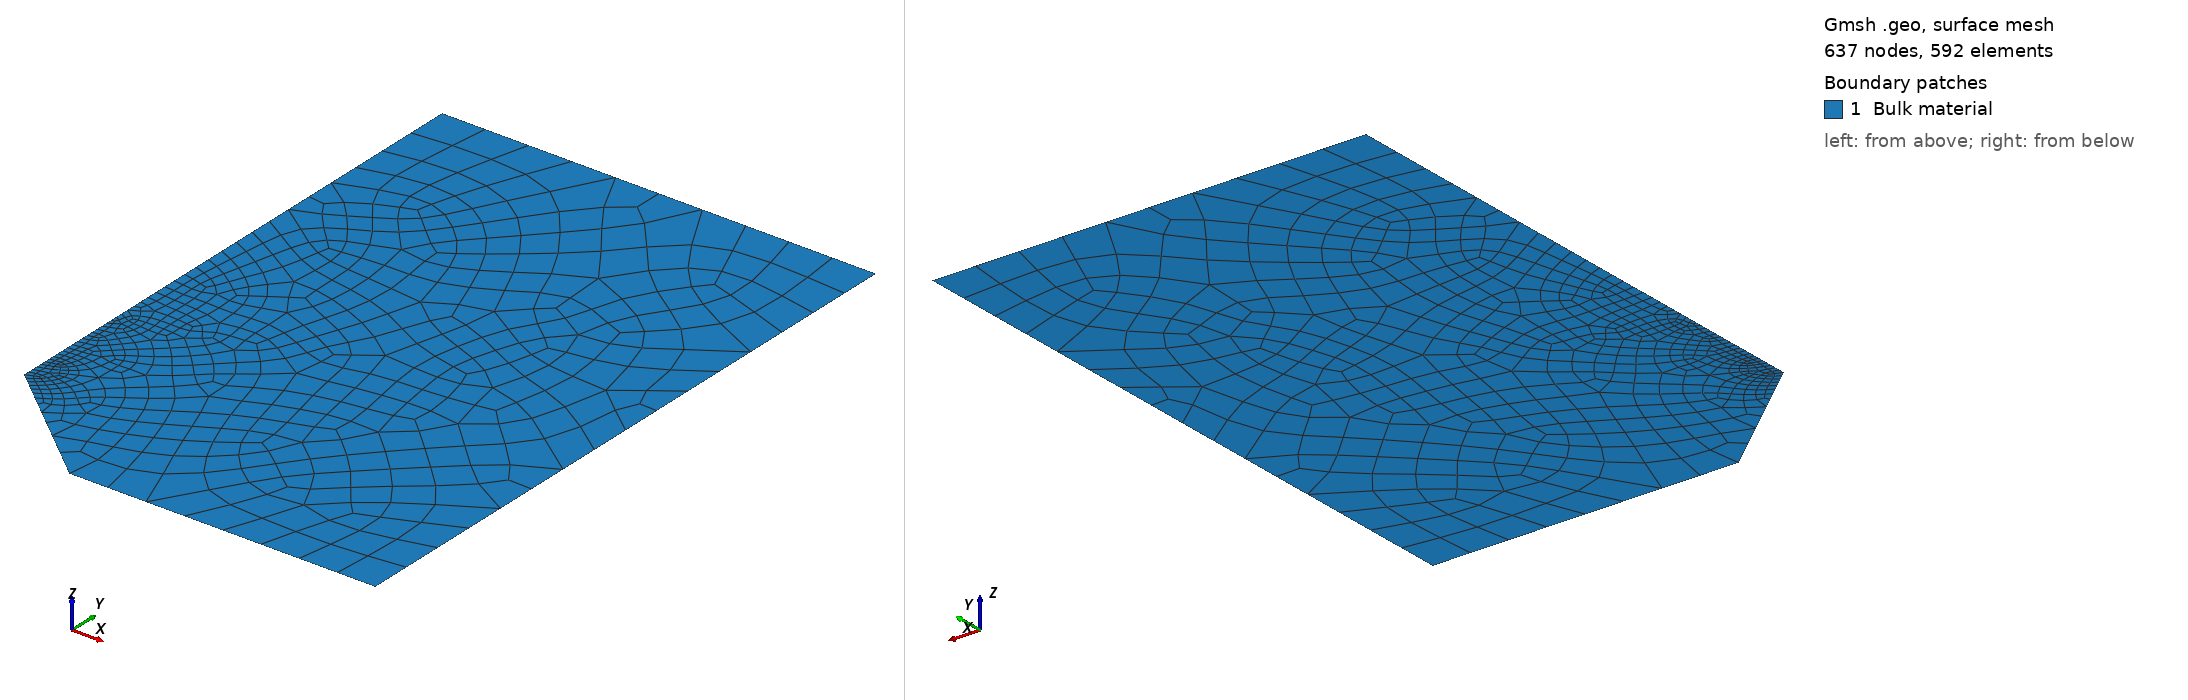

Gmsh geometry script, surface-meshed: 637 nodes, 592 surface elements. Boundary patches (legend numbers): 1 Bulk material. Left view from above one corner, right view from below the opposite corner. Legend entries are the model's physical surfaces. The drawing asked Gmsh for element sizes between 1% and 20% of the model's largest extent; the script's own settings can give other sizes.

=== Rhombus_100_degree.geo (drawn) ===
cl__1 = 1;
/* Set up geometry for rhombus hole per Doitrand et al. All dimensions in mm. With
σ_c = 80 MPa, G_c = 0.25N/mm, δ_c = 0.00625*/
l_c = 0.002;
Point(1) = {0, 4.95, 0, l_c};
Point(2) = {4.95*Tan(50*Pi/180), 0, 0, 2.0};
Point(3) = {20.0, 0.0, 0, 2.0};
Point(4) = {20.0, 30.0, 0, 2.0};
Point(5) = {0, 30.0, 0, 2.0};
Point(6) = {0, 6.95, 0, l_c};
Point(7) = {0, 5.95, 0, 3*l_c};
Line(1) = {1, 2};
Line(2) = {2, 3};
Line(3) = {3, 4};
Line(4) = {4, 5};
Line(5) = {5, 6};
Line(6) = {6, 7};
Line(7) = {7, 1};
Line Loop(8) = {1, 2, 3, 4, 5, 6, 7};
Plane Surface(9) = {8};
Physical Line("Dirichlet BC") = {2};
Physical Line("Contact BC") = {5, 6, 7};
Physical Line("Free boundary") = {1, 3};
Physical Line("Applied displacement") = {4};
Physical Surface("Bulk material") = {9};
Recombine Surface{9};
Mesh.RecombinationAlgorithm = 2;
